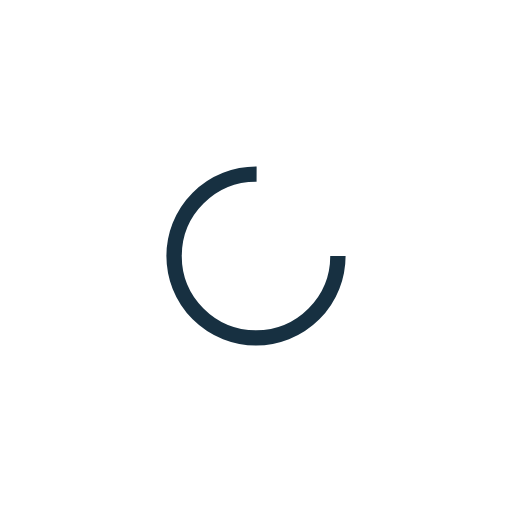
t = 0.00 s
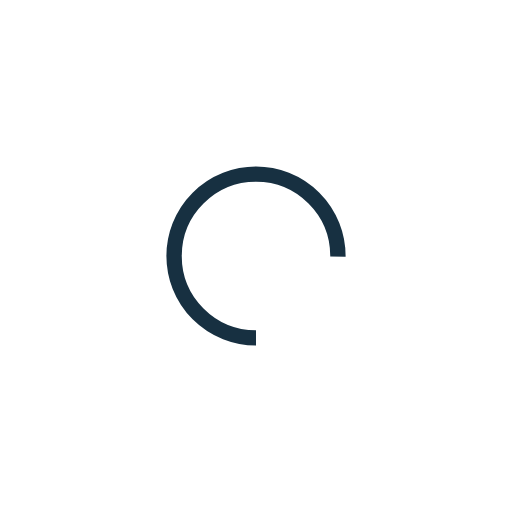
t = 0.25 s
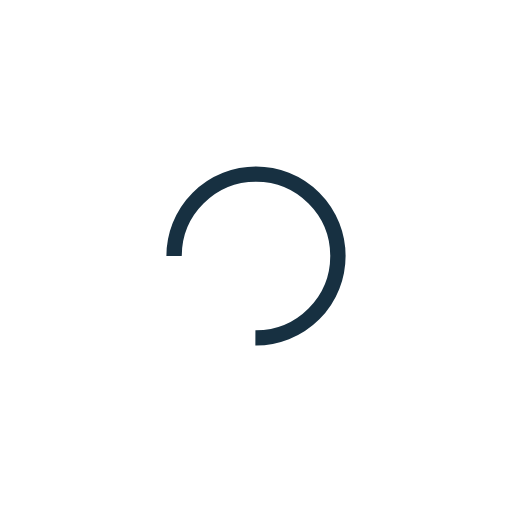
t = 0.50 s
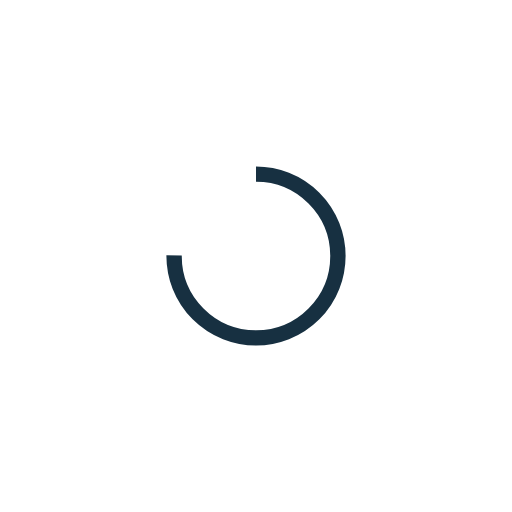
t = 0.75 s

The animated SVG that drew these frames (rendered in a browser with its animation timeline set to each time). Animation: 1 SMIL element (animateTransform=1); one cycle of 1.00 s, repeats indefinitely.

<svg width="50px"  height="50px"  xmlns="http://www.w3.org/2000/svg" viewBox="0 0 100 100" preserveAspectRatio="xMidYMid" class="lds-rolling" style="background: none;"><circle cx="50" cy="50" fill="none" ng-attr-stroke="{{config.color}}" ng-attr-stroke-width="{{config.width}}" ng-attr-r="{{config.radius}}" ng-attr-stroke-dasharray="{{config.dasharray}}" stroke="#173041" stroke-width="3" r="16" stroke-dasharray="75.39822368615503 27.132741228718345" transform="rotate(137.346 50 50)"><animateTransform attributeName="transform" type="rotate" calcMode="linear" values="0 50 50;360 50 50" keyTimes="0;1" dur="1s" begin="0s" repeatCount="indefinite"></animateTransform></circle></svg>